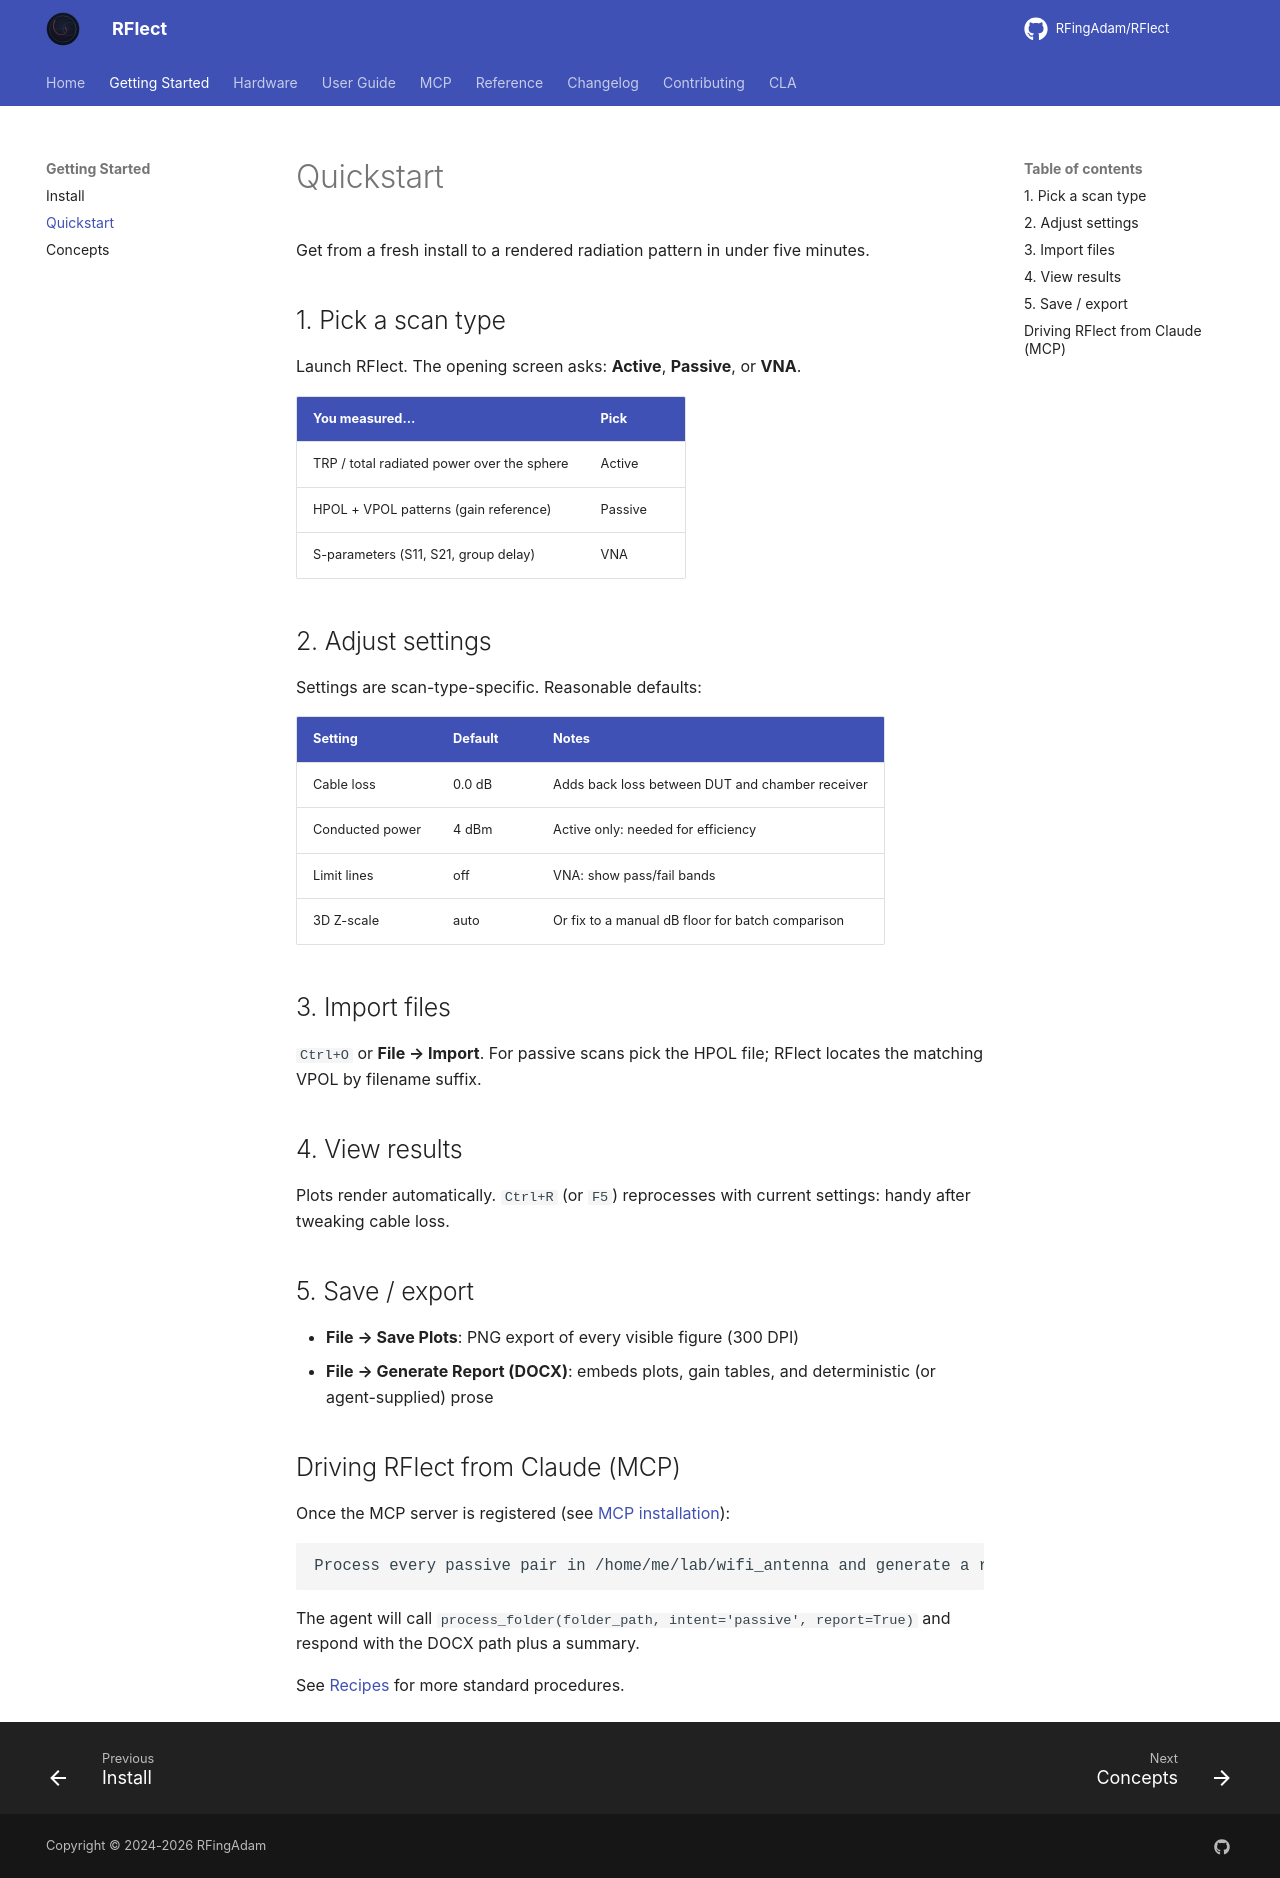

repository: RFingAdam/RFlect · page: getting-started/quickstart/index.html · generator: mkdocs

# Quickstart

Get from a fresh install to a rendered radiation pattern in under five minutes.

## 1. Pick a scan type

Launch RFlect. The opening screen asks: **Active**, **Passive**, or **VNA**.

| You measured…                           | Pick      |
|----------------------------------------|-----------|
| TRP / total radiated power over the sphere | Active   |
| HPOL + VPOL patterns (gain reference)  | Passive   |
| S-parameters (S11, S21, group delay)   | VNA       |

## 2. Adjust settings

Settings are scan-type-specific. Reasonable defaults:

| Setting          | Default | Notes                                                  |
|------------------|---------|--------------------------------------------------------|
| Cable loss       | 0.0 dB  | Adds back loss between DUT and chamber receiver        |
| Conducted power  | 4 dBm   | Active only: needed for efficiency                    |
| Limit lines      | off     | VNA: show pass/fail bands                             |
| 3D Z-scale       | auto    | Or fix to a manual dB floor for batch comparison       |

## 3. Import files

`Ctrl+O` or **File → Import**. For passive scans pick the HPOL file; RFlect locates the matching VPOL by filename suffix.

## 4. View results

Plots render automatically. `Ctrl+R` (or `F5`) reprocesses with current settings: handy after tweaking cable loss.

## 5. Save / export

- **File → Save Plots**: PNG export of every visible figure (300 DPI)
- **File → Generate Report (DOCX)**: embeds plots, gain tables, and deterministic (or agent-supplied) prose

## Driving RFlect from Claude (MCP)

Once the MCP server is registered (see [MCP installation](../mcp/installation.md)):

```
Process every passive pair in /home/me/lab/wifi_antenna and generate a report.
```

The agent will call `process_folder(folder_path, intent='passive', report=True)` and respond with the DOCX path plus a summary.

See [Recipes](../mcp/recipes.md) for more standard procedures.
